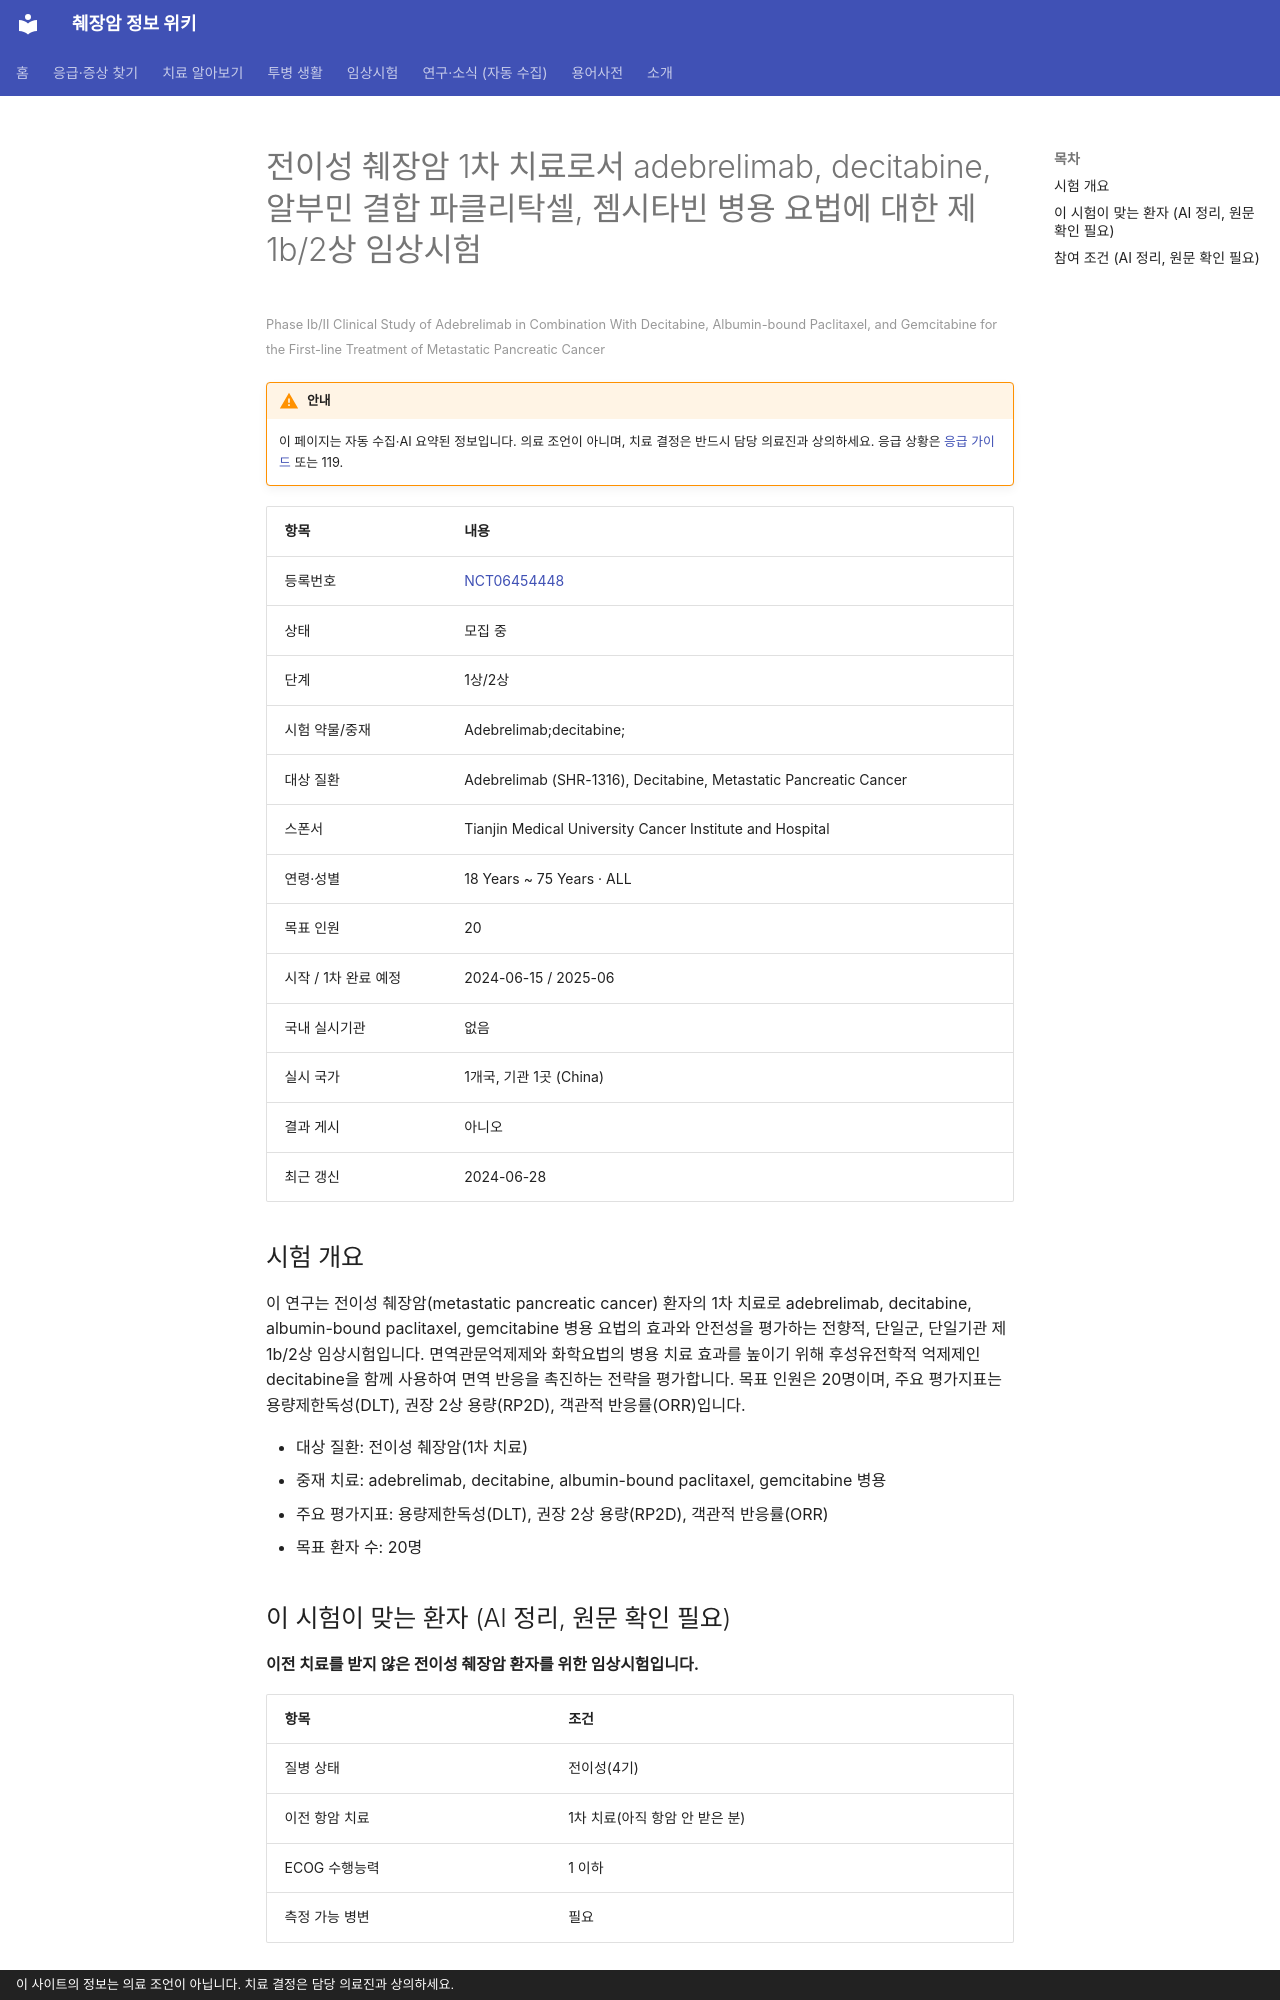

repository: hizorro88-rgb/papersearcher · page: _generated/trials/NCT06454448/index.html · generator: mkdocs · copyright: 이 사이트의 정보는 의료 조언이 아닙니다. 치료 결정은 담당 의료진과 상의하세요.

---
title: "NCT06454448 전이성 췌장암 1차 치료로서 adebrelimab, decitabine, 알부민 결합 파클리탁셀, 젬시타빈…"
description: "1상/2상 · 모집 중"
comments: true
search:
  boost: 0.4
---

# 전이성 췌장암 1차 치료로서 adebrelimab, decitabine, 알부민 결합 파클리탁셀, 젬시타빈 병용 요법에 대한 제 1b/2상 임상시험

<small>Phase Ib/II Clinical Study of Adebrelimab in Combination With Decitabine, Albumin-bound Paclitaxel, and Gemcitabine for the First-line Treatment of Metastatic Pancreatic Cancer</small>

!!! warning "안내"
    이 페이지는 자동 수집·AI 요약된 정보입니다. 의료 조언이 아니며, 치료 결정은 반드시 담당 의료진과 상의하세요. 응급 상황은 [응급 가이드](../../guides/emergency/index.md) 또는 119.

| 항목 | 내용 |
|---|---|
| 등록번호 | [NCT06454448](https://clinicaltrials.gov/study/NCT06454448) |
| 상태 | 모집 중 |
| 단계 | 1상/2상 |
| 시험 약물/중재 | Adebrelimab;decitabine; |
| 대상 질환 | Adebrelimab (SHR-1316), Decitabine, Metastatic Pancreatic Cancer |
| 스폰서 | Tianjin Medical University Cancer Institute and Hospital |
| 연령·성별 | 18 Years ~ 75 Years · ALL |
| 목표 인원 | 20 |
| 시작 / 1차 완료 예정 | 2024-06-15 / 2025-06 |
| 국내 실시기관 | 없음 |
| 실시 국가 | 1개국, 기관 1곳 (China) |
| 결과 게시 | 아니오 |
| 최근 갱신 | 2024-06-28 |

## 시험 개요

이 연구는 전이성 췌장암(metastatic pancreatic cancer) 환자의 1차 치료로 adebrelimab, decitabine, albumin-bound paclitaxel, gemcitabine 병용 요법의 효과와 안전성을 평가하는 전향적, 단일군, 단일기관 제1b/2상 임상시험입니다. 면역관문억제제와 화학요법의 병용 치료 효과를 높이기 위해 후성유전학적 억제제인 decitabine을 함께 사용하여 면역 반응을 촉진하는 전략을 평가합니다. 목표 인원은 20명이며, 주요 평가지표는 용량제한독성(DLT), 권장 2상 용량(RP2D), 객관적 반응률(ORR)입니다.

- 대상 질환: 전이성 췌장암(1차 치료)
- 중재 치료: adebrelimab, decitabine, albumin-bound paclitaxel, gemcitabine 병용
- 주요 평가지표: 용량제한독성(DLT), 권장 2상 용량(RP2D), 객관적 반응률(ORR)
- 목표 환자 수: 20명

## 이 시험이 맞는 환자 (AI 정리, 원문 확인 필요)

**이전 치료를 받지 않은 전이성 췌장암 환자를 위한 임상시험입니다.**

| 항목 | 조건 |
|---|---|
| 질병 상태 | 전이성(4기) |
| 이전 항암 치료 | 1차 치료(아직 항암 안 받은 분) |
| ECOG 수행능력 | 1 이하 |
| 측정 가능 병변 | 필요 |

주요 제외 기준: 중추신경계 전이가 있는 환자 · 간질성 폐렴 또는 간질성 폐질환 병력 · 활동성 자가면역 질환 환자 · 조절되지 않는 심장 질환 환자

내 상황에 맞는지 한 번에 보려면 [맞춤 임상시험 찾기](../../guides/trials/finder.md).
